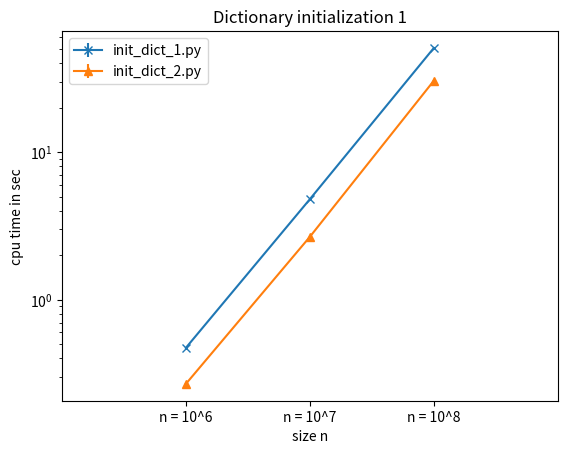

Write Python code to recreate this figure. (Note: this script raises an exception after producing the figure.)
# Plotting performance of init_dict_.py scripts
# mean values with variances as error bars

import matplotlib.pyplot as plt

x = [1, 2, 3]

y_1 = [0.471266666666667,4.79836666666667,50.8614]
y_2 = [0.2684,2.66703333333333,30.5070333333333]

y_1_err = [0.0000466533333333335,0.0126118533333334,0.0066612900000002] 
y_2_err = [0.00001677,0.00207020333333334,0.213477853333334]

x_labels = ["n = 10^6", "n = 10^7", "n = 10^8"]

plt.figure()
plt.errorbar(x, y_1, yerr=y_1_err, fmt='-x')
plt.errorbar(x, y_2, yerr=y_2_err, fmt='-^')

plt.xticks(x, x_labels)
plt.xlim([0,4])
plt.xlabel('size n')
plt.ylabel('cpu time in sec')
plt.yscale('log')
plt.title('Dictionary initialization 1')
plt.legend(['init_dict_1.py', 'init_dict_2.py'], loc='upper left')

#plt.show()
plt.savefig('PNGs/init_dict_1.png')
